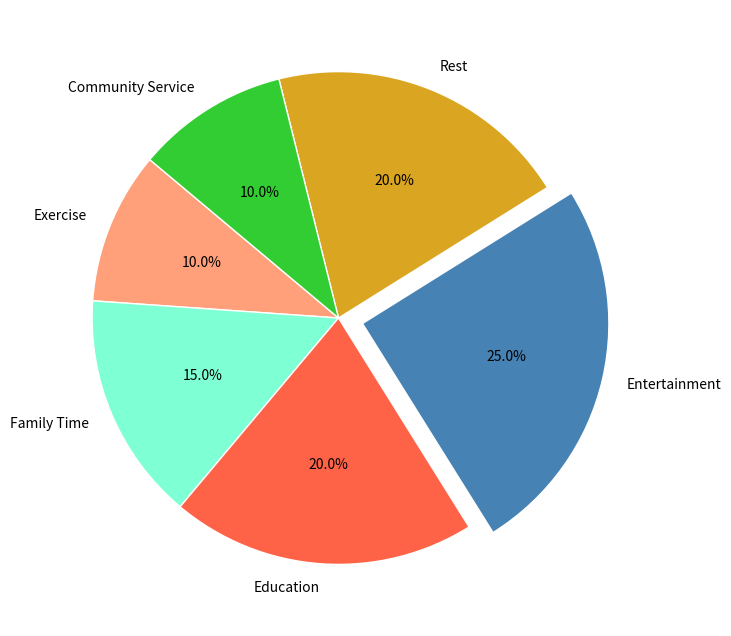

This chart was generated by the following Python code: (Note: this script raises an exception after producing the figure.)
import matplotlib.pyplot as plt

activities = ['Exercise', 'Family Time', 'Education', 'Entertainment', 'Rest', 'Community Service']
time_spent = [10, 15, 20, 25, 20, 10]
# Modified color scheme to a new set of colors
colors = ['#ffa07a', '#7fffd4', '#ff6347', '#4682b4', '#daa520', '#32cd32']
explode = (0, 0, 0, 0.1, 0, 0)

fig, ax = plt.subplots(figsize=(10, 8))
ax.pie(
    time_spent, labels=activities, autopct='%1.1f%%', startangle=140,
    colors=colors, explode=explode, wedgeprops=dict(edgecolor='white'))

plt.setp(autotexts, size=12, weight="bold", color='white')
plt.setp(texts, size=12)

ax.set_title('Distribution of Time Spent on Weekend Activities\nin a Fictional Utopian Society in 2050', fontsize=16, weight='bold', pad=20)

ax.axis('equal')
plt.show()
